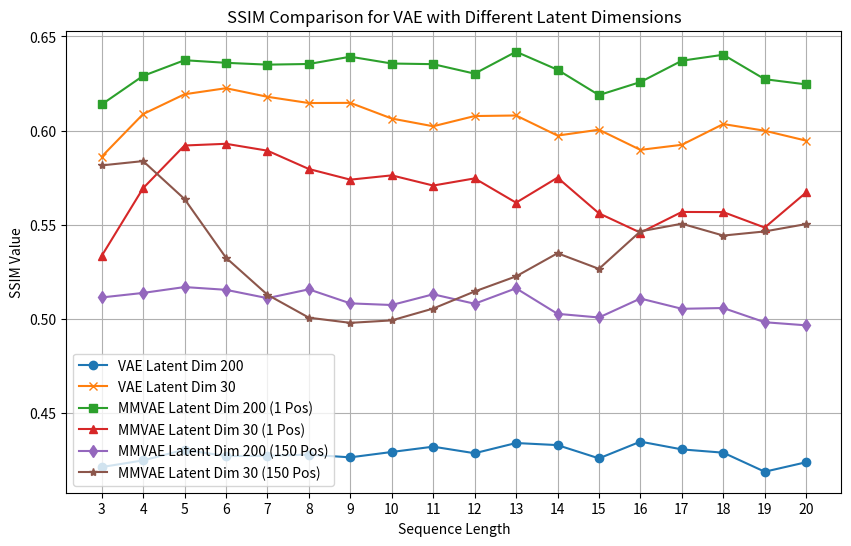

Write the Python code that produced this figure.
import numpy as np
import matplotlib.pyplot as plt

vae_200 = [np.float32(0.4211031), np.float32(0.42464978), np.float32(0.43033737), np.float32(0.42695057), np.float32(0.42710468), np.float32(0.42769343), np.float32(0.4262688), np.float32(0.4291225), np.float32(0.43194717), np.float32(0.42845476), np.float32(0.43388653), np.float32(0.4327781), np.float32(0.42572471), np.float32(0.4346181), np.float32(0.430501), np.float32(0.4287467), np.float32(0.41862753), np.float32(0.42367354)]
vae_30 = [np.float32(0.5860825), np.float32(0.6087385), np.float32(0.6192831), np.float32(0.62249756), np.float32(0.61793697), np.float32(0.6146126), np.float32(0.6147128), np.float32(0.6063799), np.float32(0.6022653), np.float32(0.60770106), np.float32(0.607994), np.float32(0.5973177), np.float32(0.6004302), np.float32(0.5897242), np.float32(0.59241354), np.float32(0.6034459), np.float32(0.5998864), np.float32(0.5946182)]
mmvae_200 = [np.float32(0.6138557), np.float32(0.6290499), np.float32(0.63737506), np.float32(0.6359979), np.float32(0.6350231), np.float32(0.63537633), np.float32(0.6392437), np.float32(0.6356227), np.float32(0.63527954), np.float32(0.63024175), np.float32(0.6418934), np.float32(0.63231), np.float32(0.6188449), np.float32(0.6257703), np.float32(0.637124), np.float32(0.6402844), np.float32(0.6272882), np.float32(0.6245136)]
mmvae_30 = [np.float32(0.5333122), np.float32(0.56933457), np.float32(0.59203976), np.float32(0.59295106), np.float32(0.58929914), np.float32(0.5795502), np.float32(0.5738843), np.float32(0.57616717), np.float32(0.57075244), np.float32(0.5745595), np.float32(0.56165075), np.float32(0.5749516), np.float32(0.55598867), np.float32(0.54571134), np.float32(0.556718), np.float32(0.55663586), np.float32(0.54841834), np.float32(0.56710684)]
mmvae_200_ = [np.float32(0.5112665), np.float32(0.51367164), np.float32(0.5167942), np.float32(0.51532996), np.float32(0.5108945), np.float32(0.5155803), np.float32(0.5081246), np.float32(0.5072494), np.float32(0.5129439), np.float32(0.50791967), np.float32(0.51613605), np.float32(0.50256044), np.float32(0.50061643), np.float32(0.51069134), np.float32(0.505236), np.float32(0.5056488), np.float32(0.4980954), np.float32(0.49644756)]
mmvae_30_ = [np.float32(0.58146137), np.float32(0.583751), np.float32(0.5635989), np.float32(0.5324056), np.float32(0.5127249), np.float32(0.50051945), np.float32(0.49776375), np.float32(0.49907842), np.float32(0.5053676), np.float32(0.514452), np.float32(0.5224711), np.float32(0.534763), np.float32(0.5264624), np.float32(0.546393), np.float32(0.55045885), np.float32(0.54416823), np.float32(0.54636014), np.float32(0.5502838)]

def plot_ssim_comparison():
    """
    Plot the SSIM values for VAE with different latent dimensions.
    """
    plt.figure(figsize=(10, 6))
    plt.plot(range(3, 21), vae_200, marker='o', label='VAE Latent Dim 200')
    plt.plot(range(3, 21), vae_30, marker='x', label='VAE Latent Dim 30')
    plt.plot(range(3, 21), mmvae_200, marker='s', label='MMVAE Latent Dim 200 (1 Pos)')
    plt.plot(range(3, 21), mmvae_30, marker='^', label='MMVAE Latent Dim 30 (1 Pos)')
    plt.plot(range(3, 21), mmvae_200_, marker='d', label='MMVAE Latent Dim 200 (150 Pos)')
    plt.plot(range(3, 21), mmvae_30_, marker='*', label='MMVAE Latent Dim 30 (150 Pos)')

    plt.title('SSIM Comparison for VAE with Different Latent Dimensions')
    plt.xlabel('Sequence Length')
    plt.ylabel('SSIM Value')
    plt.xticks(range(3, 21))
    plt.grid(True)
    plt.legend()
    
    plt.savefig("vae_ssim_comparison.png")
    plt.show()

if __name__ == "__main__":
    plot_ssim_comparison()